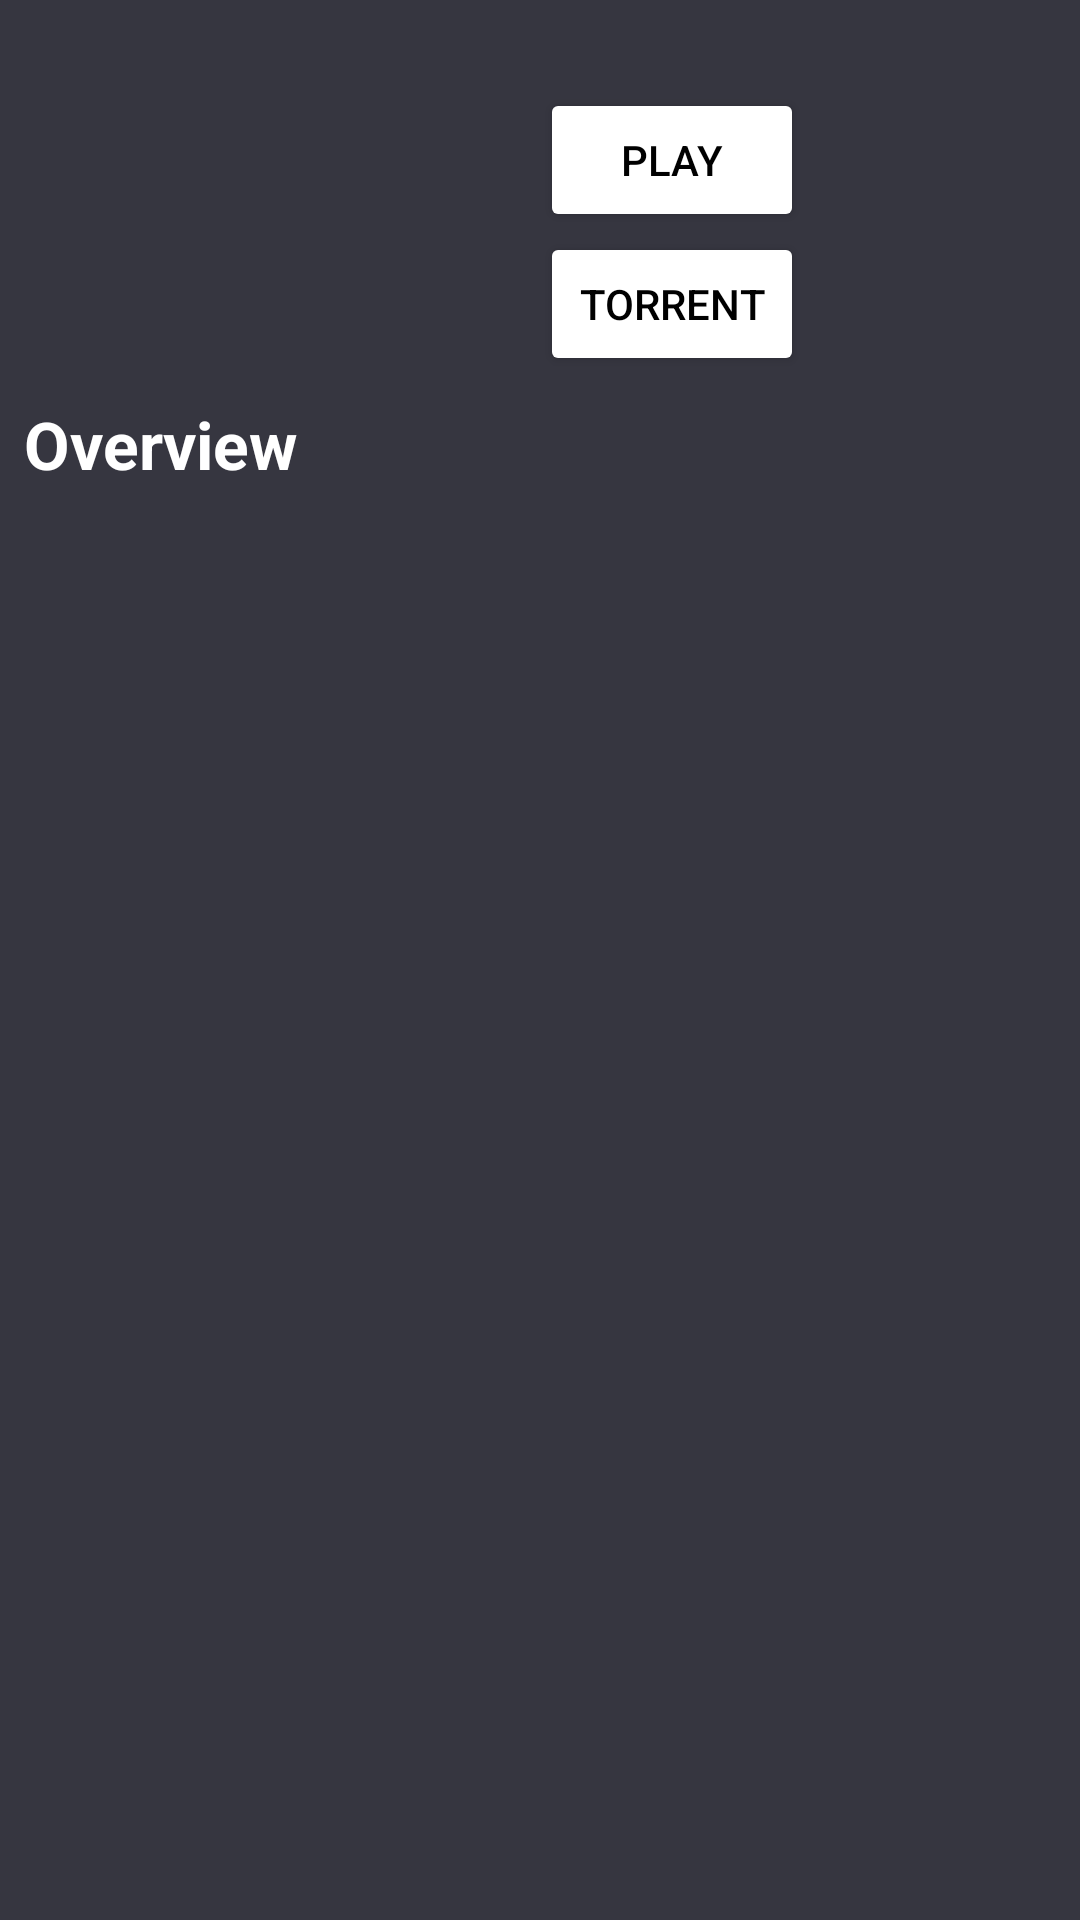

Here is an Android app screen rendered from its layout file. Give the layout XML and the strings, colors and styles it references.
<!-- AndroidManifest.xml: application theme AppTheme -->
<!-- res/layout/activity_info_page.xml -->
<?xml version="1.0" encoding="utf-8"?>
<androidx.constraintlayout.widget.ConstraintLayout xmlns:android="http://schemas.android.com/apk/res/android"
    xmlns:app="http://schemas.android.com/apk/res-auto"
    xmlns:tools="http://schemas.android.com/tools"
    android:id="@+id/parental"
    android:layout_width="match_parent"
    android:layout_height="match_parent"
    android:background="#363640"
    tools:context=".activities.InfoPage">

    <WebView
        android:id="@+id/player"
        android:layout_width="match_parent"
        android:layout_height="wrap_content"
        android:visibility="gone"
        app:layout_constraintTop_toTopOf="parent" />

    <androidx.core.widget.NestedScrollView
        android:id="@+id/scrollViewInfo"
        android:layout_width="match_parent"
        android:layout_height="wrap_content"
        app:layout_constraintTop_toBottomOf="@id/player">

        <LinearLayout
            android:id="@+id/backs"
            android:layout_width="match_parent"
            android:layout_height="wrap_content"
            android:orientation="vertical">

            <LinearLayout
                android:layout_width="match_parent"
                android:layout_height="wrap_content"
                android:orientation="horizontal"
                android:baselineAligned="false"
                android:weightSum="2">

                <RelativeLayout
                    android:layout_width="0dp"
                    android:layout_height="wrap_content"
                    android:layout_weight="1">

                    <com.google.android.material.card.MaterialCardView
                        android:layout_width="wrap_content"
                        android:layout_height="wrap_content"
                        android:transitionName="poster"
                        app:cardUseCompatPadding="true"
                        app:cardElevation="4dp"
                        app:cardCornerRadius="4dp"
                        app:cardBackgroundColor="#0000">

                        <ImageView
                            android:id="@+id/posta"
                            android:layout_width="wrap_content"
                            android:layout_height="wrap_content"
                            android:adjustViewBounds="true"
                            android:scaleType="fitXY" />
                    </com.google.android.material.card.MaterialCardView>
                </RelativeLayout>

                <RelativeLayout
                    android:layout_width="0dp"
                    android:layout_height="wrap_content"
                    android:layout_weight="1">

                    <TextView
                        android:id="@+id/titel"
                        android:layout_width="wrap_content"
                        android:layout_height="wrap_content"
                        android:layout_alignParentTop="true"
                        android:textAlignment="center"
                        android:textAppearance="@android:style/TextAppearance.Large"
                        android:textColor="@android:color/white"
                        android:textStyle="bold" />

                    <EditText
                        android:id="@+id/season"
                        android:layout_width="wrap_content"
                        android:layout_height="wrap_content"
                        android:layout_below="@+id/titel"
                        android:textColor="@android:color/white"
                        android:hint="Season"
                        android:inputType="number"
                        android:visibility="gone" />

                    <EditText
                        android:id="@+id/episode"
                        android:textColor="@android:color/white"
                        android:layout_width="wrap_content"
                        android:layout_height="wrap_content"
                        android:layout_below="@+id/season"
                        android:hint="Episode"
                        android:inputType="number"
                        android:visibility="gone" />

                    <Button
                        android:id="@+id/playbutton"
                        android:layout_width="wrap_content"
                        android:layout_height="wrap_content"
                        android:layout_below="@+id/episode"
                        android:backgroundTint="@android:color/white"
                        android:textColor="@android:color/black"
                        android:text="play" />

                    <Button
                        android:id="@+id/torrent"
                        android:layout_width="wrap_content"
                        android:layout_height="wrap_content"
                        android:layout_below="@id/playbutton"
                        android:backgroundTint="@android:color/white"
                        android:textColor="@android:color/black"
                        android:text="Torrent" />

                    <Switch
                        android:id="@+id/switch1"
                        android:layout_width="wrap_content"
                        android:layout_height="wrap_content"
                        android:layout_below="@id/episode"
                        android:layout_margin="4dp"
                        android:layout_toEndOf="@id/playbutton"
                        android:checked="true"
                        android:visibility="invisible"
                        android:text="iFrame"
                        android:textAppearance="@android:style/TextAppearance.Small"
                        android:textColor="@android:color/white"
                        android:textOff="Browser"
                        android:textOn="iFrame" />

                    <Switch
                        android:id="@+id/switch2"
                        android:layout_width="wrap_content"
                        android:layout_height="wrap_content"
                        android:layout_below="@id/switch1"
                        android:layout_margin="4dp"
                        android:layout_toEndOf="@id/torrent"
                        android:checked="true"
                        android:text="Plus mode for TV"
                        android:textAppearance="@android:style/TextAppearance.Small"
                        android:textColor="@android:color/white"
                        android:visibility="gone" />
                </RelativeLayout>
            </LinearLayout>

            <TextView
                android:id="@+id/distitle"
                android:layout_width="wrap_content"
                android:layout_height="wrap_content"
                android:layout_margin="8dp"
                android:text="Overview"
                android:textAppearance="@android:style/TextAppearance.Large"
                android:textColor="@android:color/white"
                android:textStyle="bold" />

            <TextView
                android:id="@+id/description"
                android:layout_width="match_parent"
                android:layout_height="wrap_content"
                android:layout_margin="8dp"
                android:textStyle="bold"
                android:textAppearance="@android:style/TextAppearance.Small"
                android:textColor="@android:color/white" />

            <FrameLayout
                android:id="@+id/tvdetails"
                android:layout_width="match_parent"
                android:layout_height="wrap_content"
                android:nestedScrollingEnabled="false" />
        </LinearLayout>
    </androidx.core.widget.NestedScrollView>
</androidx.constraintlayout.widget.ConstraintLayout>
<!-- resources referenced by this layout -->
<resources>
  <style name="AppTheme" parent="Theme.MaterialComponents.Light">
          
          <item name="colorPrimary">#363640</item>
          <item name="colorPrimaryDark">#10101a</item>
          <item name="colorAccent">@color/colorAccent</item>
          <item name="android:navigationBarColor">#10101a</item>
          <item name="android:windowContentTransitions">true</item>
          <item name="colorSurface">@android:color/white</item>
      </style>
  <color name="colorAccent">#4f5b62</color>
</resources>
